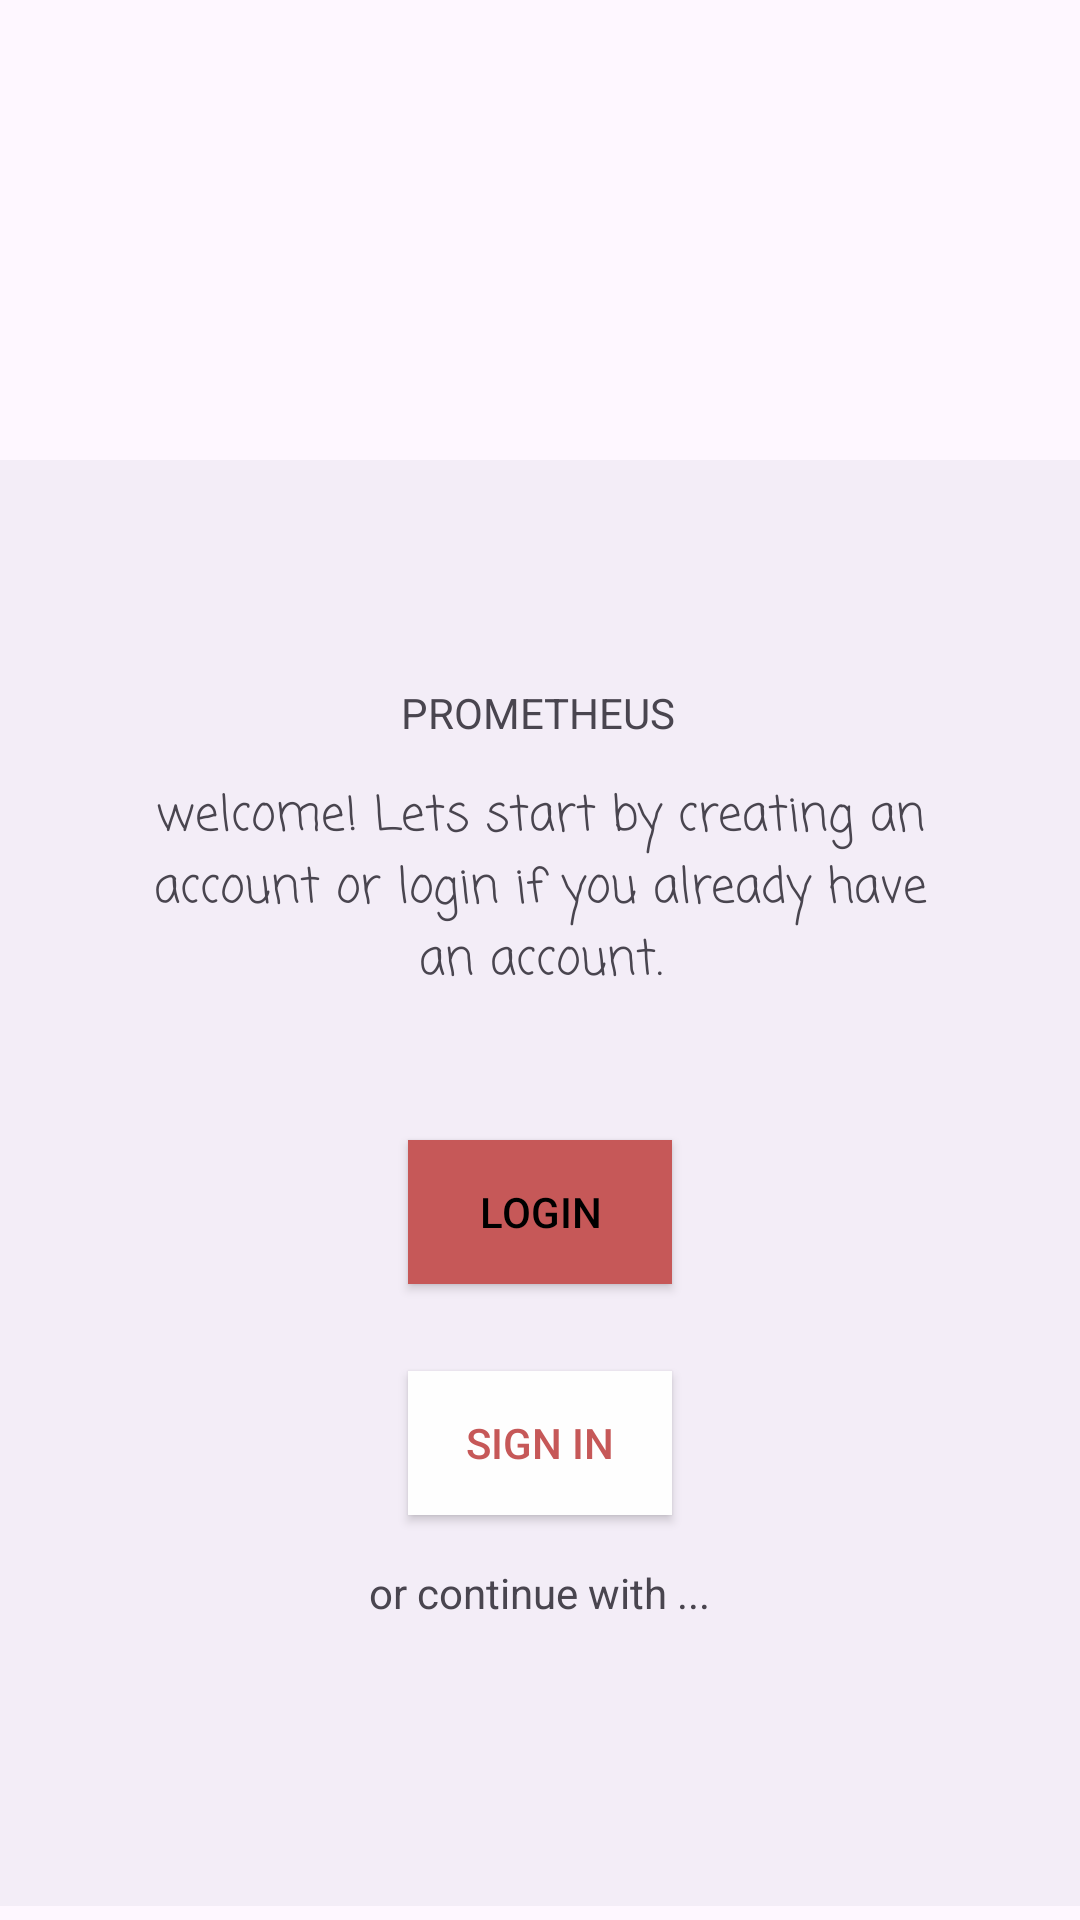

Write the Android layout XML for this screen, with the resource values it uses.
<!-- AndroidManifest.xml: application theme Theme.Prometheus -->
<!-- res/layout/activity_welcome.xml -->
<?xml version="1.0" encoding="utf-8"?>
<androidx.constraintlayout.widget.ConstraintLayout xmlns:android="http://schemas.android.com/apk/res/android"
    xmlns:app="http://schemas.android.com/apk/res-auto"
    xmlns:tools="http://schemas.android.com/tools"
    android:layout_width="match_parent"
    android:layout_height="match_parent"
    tools:context=".MainActivity">

    <com.google.android.material.bottomappbar.BottomAppBar
        android:id="@+id/bottomAppBar"
        android:layout_width="409dp"
        android:layout_height="482dp"
        android:layout_gravity="bottom"
        android:background="#EADCDC"
        app:layout_constraintBottom_toBottomOf="parent"
        app:layout_constraintEnd_toEndOf="parent"
        app:layout_constraintStart_toStartOf="parent"
        app:layout_constraintTop_toTopOf="parent"
        app:layout_constraintVertical_bias="0.971" />

    <Button
        android:id="@+id/button"
        android:layout_width="wrap_content"
        android:layout_height="wrap_content"
        android:background="#C65858"
        android:backgroundTint="#C65858"
        android:text="login"
        android:textColor="@color/black"
        app:layout_constraintBottom_toBottomOf="parent"
        app:layout_constraintEnd_toEndOf="parent"
        app:layout_constraintStart_toStartOf="parent"
        app:layout_constraintTop_toTopOf="parent"
        app:layout_constraintVertical_bias="0.642" />

    <Button
        android:id="@+id/button2"
        android:layout_width="wrap_content"
        android:layout_height="wrap_content"
        android:background="#FEFEFE"
        android:text="Sign in"
        android:textColor="#C65858"
        app:layout_constraintBottom_toBottomOf="@+id/bottomAppBar"
        app:layout_constraintEnd_toEndOf="parent"
        app:layout_constraintStart_toStartOf="parent"
        app:layout_constraintTop_toTopOf="parent"
        app:layout_constraintVertical_bias="0.778" />

    <TextView
        android:id="@+id/textView"
        android:layout_width="wrap_content"
        android:layout_height="wrap_content"
        android:text="PROMETHEUS"
        app:layout_constraintBottom_toBottomOf="parent"
        app:layout_constraintEnd_toEndOf="parent"
        app:layout_constraintHorizontal_bias="0.498"
        app:layout_constraintStart_toStartOf="parent"
        app:layout_constraintTop_toTopOf="parent"
        app:layout_constraintVertical_bias="0.367" />

    <TextView
        android:id="@+id/textView2"
        android:layout_width="273dp"
        android:layout_height="120dp"
        android:fontFamily="casual"
        android:text="welcome! Lets start by creating an account or login if you already have an account."
        android:textAlignment="center"
        android:textSize="16sp"
        android:typeface="sans"
        app:layout_constraintBottom_toBottomOf="parent"
        app:layout_constraintEnd_toEndOf="parent"
        app:layout_constraintStart_toStartOf="parent"
        app:layout_constraintTop_toTopOf="parent" />

    <TextView
        android:id="@+id/textView3"
        android:layout_width="202dp"
        android:layout_height="40dp"
        android:text="or continue with ..."
        android:textAlignment="center"
        app:layout_constraintBottom_toBottomOf="parent"
        app:layout_constraintEnd_toEndOf="parent"
        app:layout_constraintHorizontal_bias="0.497"
        app:layout_constraintStart_toStartOf="parent"
        app:layout_constraintTop_toTopOf="parent"
        app:layout_constraintVertical_bias="0.869" />
</androidx.constraintlayout.widget.ConstraintLayout>
<!-- resources referenced by this layout -->
<resources>
  <style name="Theme.Prometheus" parent="Base.Theme.Prometheus" />
  <style name="Base.Theme.Prometheus" parent="Theme.Material3.DayNight.NoActionBar">
          
          
      </style>
  <!-- not gathered from this repository: default colours our renderer supplied (Android Studio template values) -->
  <color name="black">#FF000000</color>
</resources>
